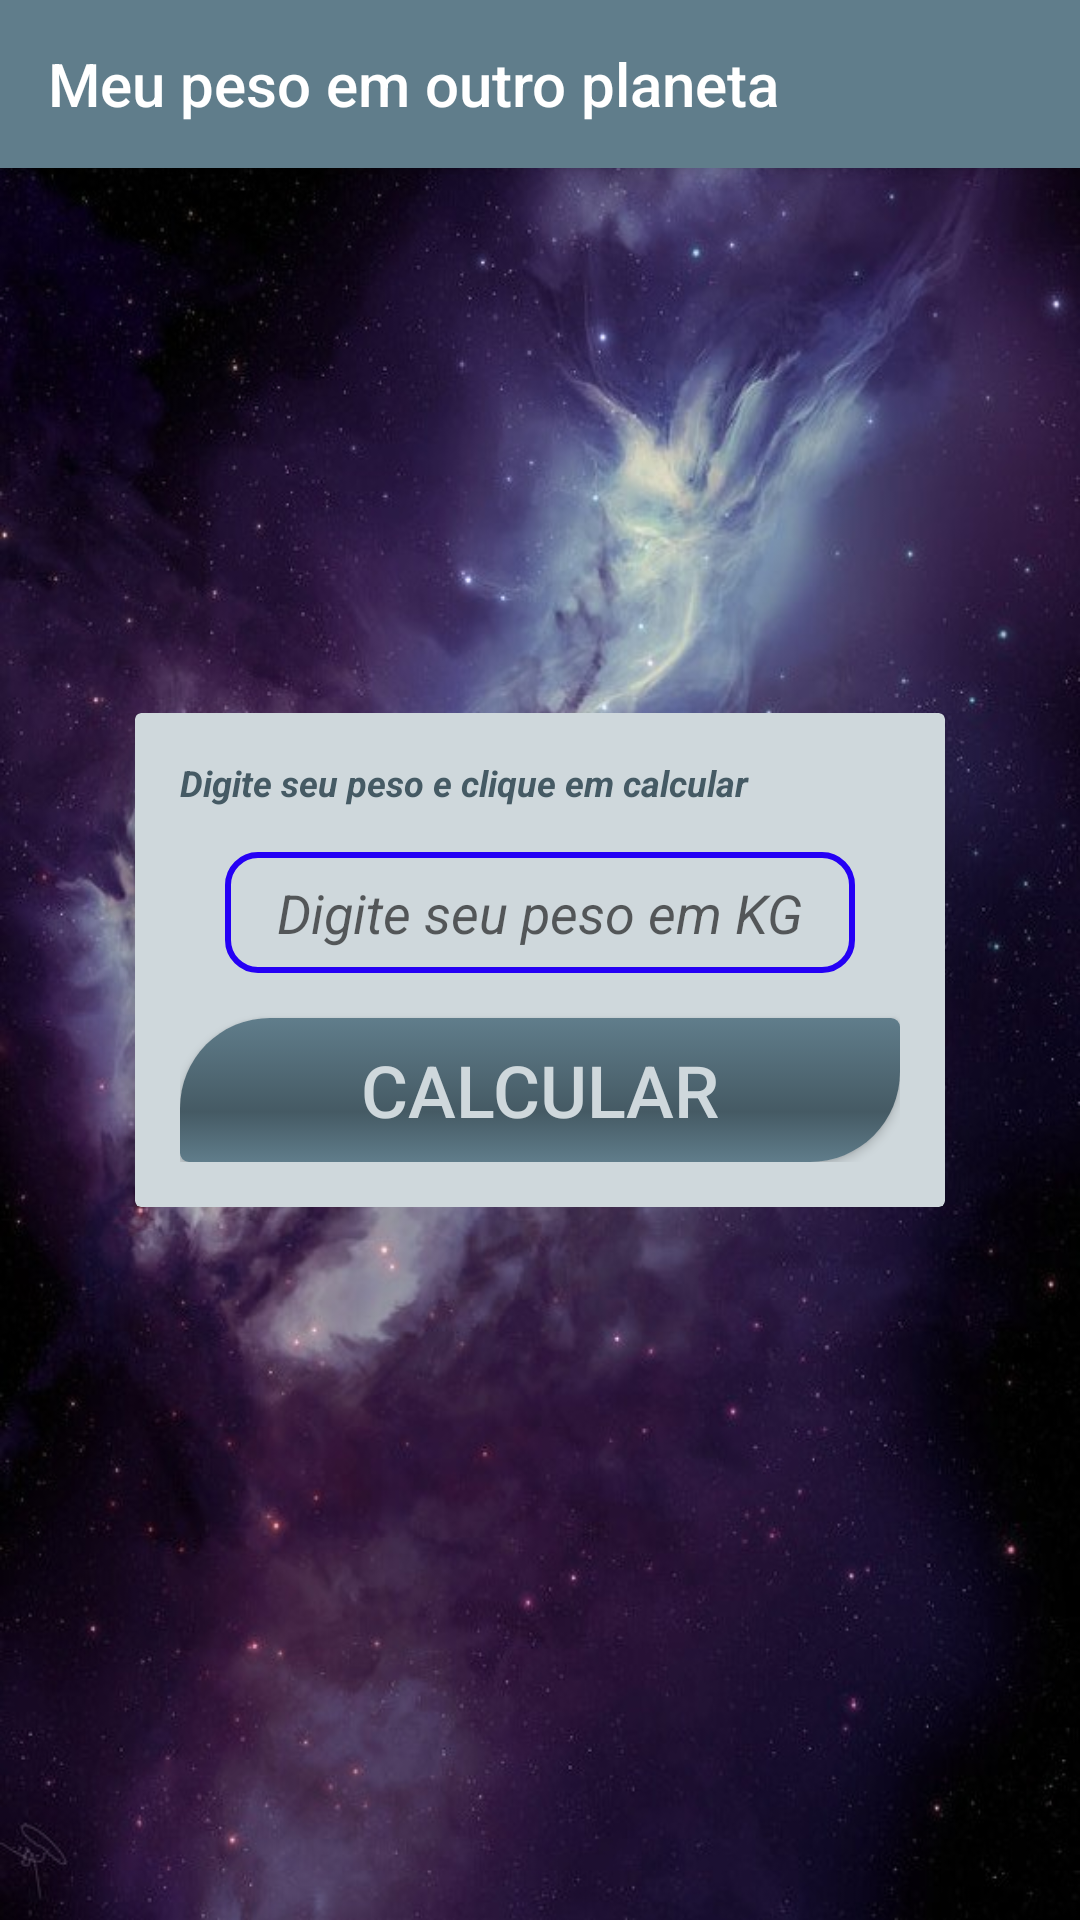

Write the Android layout XML for this screen, with the resource values it uses.
<!-- AndroidManifest.xml: application theme AppTheme -->
<!-- res/layout/app_bar_principal.xml -->
<?xml version="1.0" encoding="utf-8"?>
<android.support.design.widget.CoordinatorLayout xmlns:android="http://schemas.android.com/apk/res/android"
    xmlns:app="http://schemas.android.com/apk/res-auto"
    xmlns:tools="http://schemas.android.com/tools"
    android:layout_width="match_parent"
    android:layout_height="match_parent"
    android:fitsSystemWindows="true"
    tools:context="br.edimilsonborges.seupesoemoutroplaneta.PrincipalActivity">


    <include layout="@layout/content_principal" />

    

</android.support.design.widget.CoordinatorLayout>
<!-- res/layout/content_principal.xml (included above) -->
<?xml version="1.0" encoding="utf-8"?>
<android.support.design.widget.CoordinatorLayout xmlns:android="http://schemas.android.com/apk/res/android"
    xmlns:app="http://schemas.android.com/apk/res-auto"
    xmlns:tools="http://schemas.android.com/tools"
    android:id="@+id/main_content_principal"
    android:layout_width="match_parent"
    android:layout_height="match_parent"
    android:fitsSystemWindows="true"
    android:background="@drawable/fundo"
    tools:context="br.edimilsonborges.seupesoemoutroplaneta.PrincipalActivity">

    <ScrollView
        android:layout_width="match_parent"
        android:layout_height="match_parent">

        <LinearLayout
            android:layout_width="match_parent"
            android:layout_height="match_parent"
            android:orientation="vertical"
            android:layout_gravity="center"
            android:gravity="center">

            <android.support.v7.widget.CardView
                android:layout_width="wrap_content"
                android:layout_height="wrap_content"
                android:layout_gravity="center"
                app:cardElevation="10dp"
                app:cardBackgroundColor="@color/colorPrimaryLight"
                app:cardPreventCornerOverlap="false">

                <LinearLayout
                    android:orientation="vertical"
                    android:layout_width="wrap_content"
                    android:layout_height="wrap_content"
                    android:padding="15dp"
                    android:layout_gravity="center">


                    <TextView
                        android:text="@string/digiteseupeso"
                        android:layout_width="match_parent"
                        android:layout_height="0dp"
                        android:id="@+id/textView2"
                        android:layout_weight="1"
                        android:textColor="?attr/colorPrimaryDark"
                        android:textSize="12sp"
                        android:textStyle="normal|bold|italic" />

                    <EditText
                        android:layout_width="match_parent"
                        android:layout_height="0dp"
                        android:ems="10"
                        android:id="@+id/editTextPesoAtual"
                        android:layout_weight="1"
                        android:hint="@string/coloque_seu_peso_aqui"
                        android:layout_gravity="center"
                        android:textAlignment="center"
                        android:gravity="center"
                        android:background="@drawable/estiloedittext"
                        android:layout_margin="15dp"
                        android:padding="8dp"
                        android:selectAllOnFocus="false"
                        android:inputType="numberDecimal"
                        android:textStyle="normal|italic" />

                    <Button
                        android:text="@string/btncalcular"
                        android:layout_width="match_parent"
                        android:layout_height="0dp"
                        android:id="@+id/btnCalcular"
                        android:background="@drawable/estilobutao"
                        android:textColor="@color/colorPrimaryLight"
                        android:layout_weight="1"
                        android:textSize="24sp"
                        android:onClick="calcular" />

                </LinearLayout>

            </android.support.v7.widget.CardView>
        </LinearLayout>
    </ScrollView>

    <android.support.design.widget.AppBarLayout
        android:id="@+id/appbar"
        android:layout_width="match_parent"
        android:layout_height="wrap_content"
        android:theme="@style/AppTheme.AppBarOverlay">

        <android.support.v7.widget.Toolbar
            android:id="@+id/toolbar_Principal"
            android:layout_width="match_parent"
            android:layout_height="?attr/actionBarSize"
            android:background="?attr/colorPrimary"
            app:popupTheme="@style/AppTheme.PopupOverlay"
            android:layout_weight="1"
            app:title="@string/app_name"
            android:elevation="0dp">
        </android.support.v7.widget.Toolbar>

    </android.support.design.widget.AppBarLayout>

</android.support.design.widget.CoordinatorLayout>
<!-- resources referenced by this layout -->
<resources>
  <color name="colorPrimaryLight">#cfd8dc</color>
  <dimen name="fab_margin">16dp</dimen>
  <!-- drawable estilobutao (drawable) -->
  <?xml version="1.0" encoding="utf-8"?>
  <selector xmlns:android="http://schemas.android.com/apk/res/android" >
  <item android:state_pressed="true">
          <shape
              android:shape="rectangle">
              <corners
                  android:topLeftRadius="30dp"
                  android:bottomLeftRadius="3dp"
                  android:topRightRadius="3dp"
                  android:bottomRightRadius="30dp"/>
              <gradient
                  android:angle="90"
                  android:centerX="35%"
                  android:centerColor="#455A64"
                  android:startColor="#455A64"
                  android:endColor="#455A64"
                  android:type="linear"/>
          </shape>
      </item>
      <item>
          <shape android:shape="rectangle">
              <corners
                  android:topLeftRadius="30dp"
                  android:bottomLeftRadius="3dp"
                  android:topRightRadius="3dp"
                  android:bottomRightRadius="30dp"/>
              <gradient
                  android:angle="90"
                  android:centerX="35%"
                  android:centerColor="#455A64"
                  android:startColor="#607D8B"
                  android:endColor="#607D8B"
                  android:type="linear"/>
          </shape>
      </item>
  </selector>
  <!-- drawable estiloedittext (drawable) -->
  <?xml version="1.0" encoding="utf-8"?>
  <selector xmlns:android="http://schemas.android.com/apk/res/android" >
  <item android:state_focused="true">
      <shape
          android:padding="10dp"
          android:shape="rectangle" >
          <corners
              android:bottomLeftRadius="10dp"
              android:bottomRightRadius="10dp"
              android:topLeftRadius="10dp"
              android:topRightRadius="10dp"/>
      <stroke
          android:width="2dp"
          android:color="@color/colorAccent"/>
          <gradient
              android:angle="90"
              android:centerX="35%"
              android:type="linear"/>
  
      </shape>
  </item>
      <item>
          <shape
              android:padding="10dp"
              android:shape="rectangle" >
              <corners
                  android:bottomLeftRadius="10dp"
                  android:bottomRightRadius="10dp"
                  android:topLeftRadius="10dp"
                  android:topRightRadius="10dp"/>
              <gradient
                  android:angle="90"
                  android:centerX="35%"
                  android:type="linear"/>
              <stroke
                  android:width="2dp"
                  android:color="@color/colorAccent"/>
          </shape>
      </item>
      </selector>
  <!-- drawable fundo: jpg bitmap (drawable, 119249 bytes) -->
  <string name="app_name">Meu peso em outro planeta</string>
  <string name="btncalcular">Calcular</string>
  <string name="coloque_seu_peso_aqui">Digite seu peso em KG</string>
  <string name="digiteseupeso">Digite seu peso e clique em calcular</string>
  <style name="AppTheme.AppBarOverlay" parent="ThemeOverlay.AppCompat.Dark.ActionBar" />
  <style name="AppTheme.PopupOverlay" parent="ThemeOverlay.AppCompat.Light" />
  <style name="AppTheme" parent="Theme.AppCompat.Light.NoActionBar">
          <item name="windowActionBar">false</item>
          <item name="windowNoTitle">true</item>
          
          <item name="colorPrimary">@color/colorPrimary</item>
          <item name="colorPrimaryDark">@color/colorPrimaryDark</item>
          <item name="colorAccent">@color/colorAccent</item>
      </style>
  <color name="colorAccent">#2500f5</color>
  <color name="colorPrimary">#607D8B</color>
  <color name="colorPrimaryDark">#455a64</color>
</resources>
